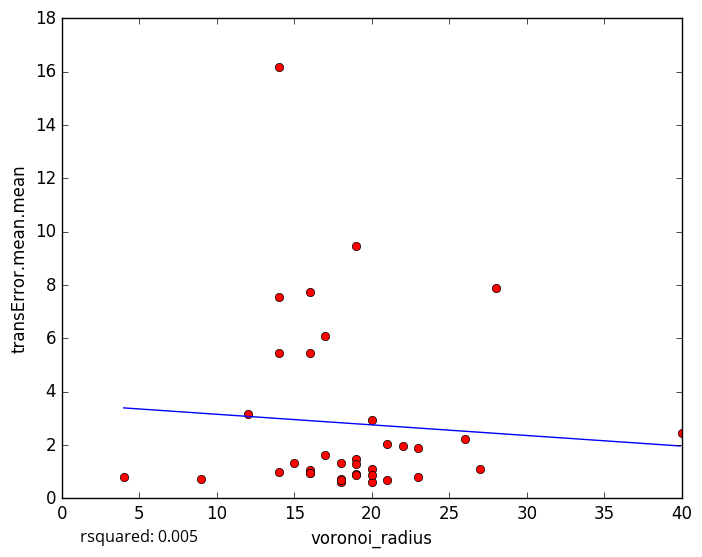

The table this chart was drawn from, first rows:
voronoi_radius, transError.mean.mean
23, 0.78
18, 0.7378
20, 0.6111
18, 0.6271
19, 0.8953
18, 0.6901
21, 0.6869
9, 0.7196
17, 6.071
16, 7.748
16, 1.066
19, 0.881
27, 1.111
14, 0.9922
4, 0.8063
16, 0.9605
16, 0.9536
19, 1.467
15, 1.315
17, 1.606
19, 1.289
20, 1.086
20, 0.8739
19, 9.469
16, 5.437
14, 5.458
22, 1.944
40, 2.439
21, 2.036
26, 2.209
14, 16.19
20, 2.938
28, 7.869
12, 3.155
14, 7.546
23, 1.875
18, 1.317
5-Fold RMSE:, 5.184, 3.077, 2.132, 2.301, 2.301
Average 5-Fold RMSE:, 3.173
5-Fold rsquared:, -0.1707, -0.3629, -0.04322, -38.23, -38.23
Average 5-Fold rsquared:, -8.241
